Image classification data set "augmented_dataset" (NamanGandhi2005/Ultra-fruit-analyser on GitHub). Class labels (21): apple stage 1, apple stage 2, apple stage 3, banana stage 1, banana stage 2, banana stage 3, banana stage 4, banana stage 5, banana stage 6, banana stage 7, banana stage 8, banana stage 9, mango stage 1, mango stage 2, mango stage 3, mango stage 4, orange stage 1, orange stage 2, orange stage 3, orange stage 4, orange stage 5.

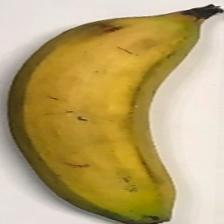
Label: banana stage 5

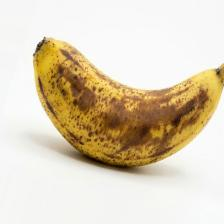
Label: banana stage 7

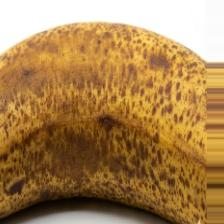
Label: banana stage 6

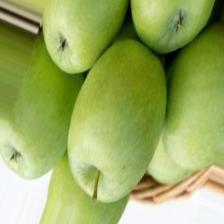
Label: apple stage 1

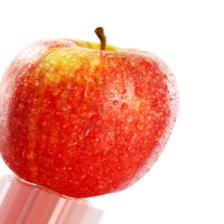
Label: apple stage 2

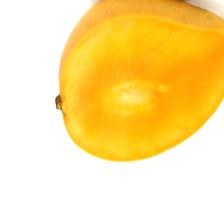
Label: mango stage 3
